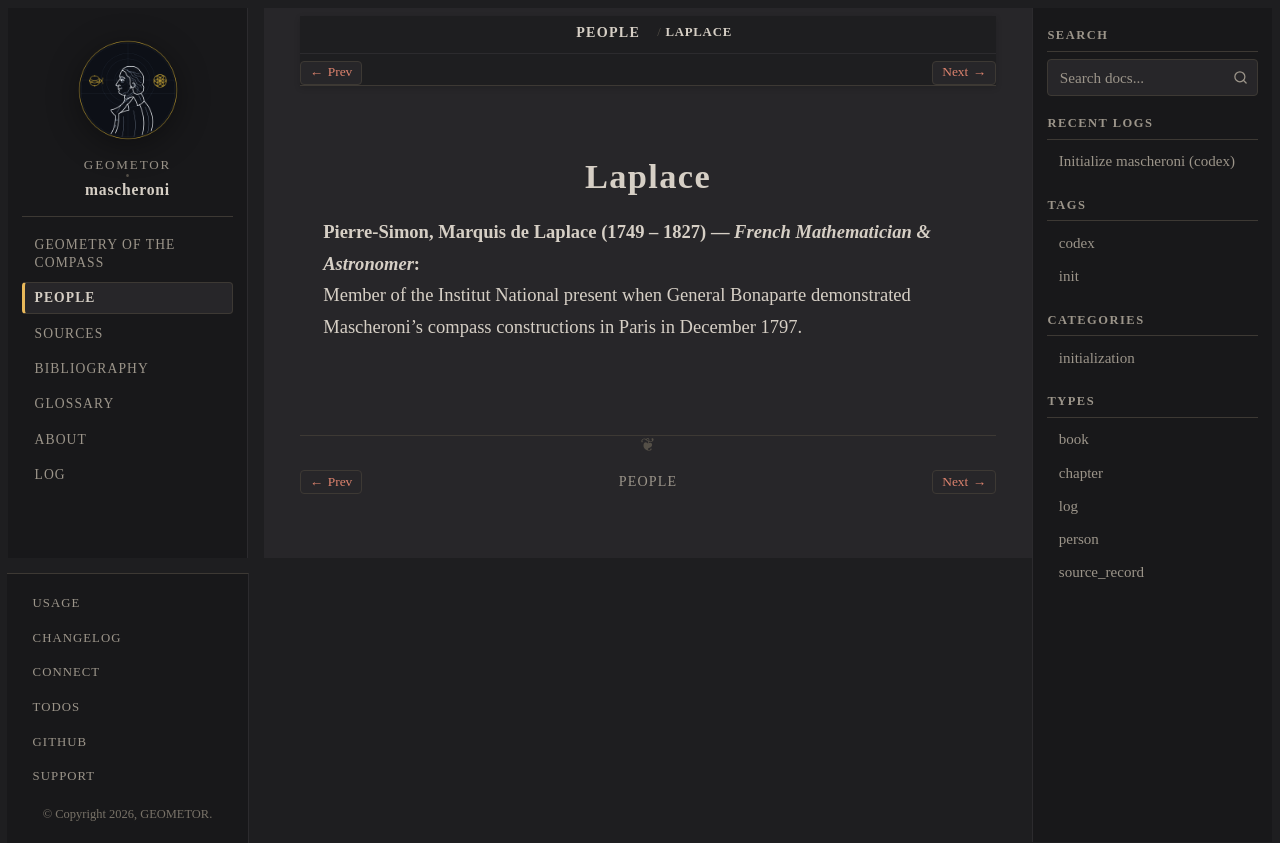

repository: geometor/mascheroni · page: people/laplace.html · generator: sphinx

:type: person
:death_year: 1827
:death_label: 1827
:lifespan: 1749 – 1827
:excerpt: Pierre-Simon, Marquis de Laplace (1749 – 1827) — French Mathematician & Astronomer

.. _person-laplace:

Laplace
=======

**Pierre-Simon, Marquis de Laplace** (1749 – 1827) — *French Mathematician & Astronomer*
   Member of the Institut National present when General Bonaparte demonstrated Mascheroni's compass constructions in Paris in December 1797.
